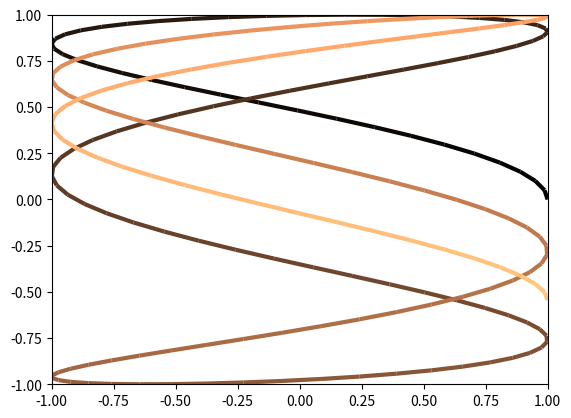

Write the Python code that produced this figure.
import numpy as np
import matplotlib.pyplot as plt
from matplotlib.collections import LineCollection

t = np.linspace(0, 10, 200)
x = np.cos(np.pi * t)
y = np.sin(t)


# Create a set of line segments so that we can color them individually
# This creates the points as a N x 1 x 2 array so that we can stack points
# together easily to get the segments. The segments array for line collection
# needs to be numlines x points per line x 2 (x and y)
points = np.array([x, y]).T.reshape(-1, 1, 2)
segments = np.concatenate([points[:-1], points[1:]], axis=1)

# Create the line collection object, setting the colormapping parameters.
# Have to set the actual values used for colormapping separately.
lc = LineCollection(segments, cmap=plt.get_cmap('copper'), norm=plt.Normalize(0, 10))
lc.set_array(t)
lc.set_linewidth(3)

plt.gca().add_collection(lc)
plt.xlim(-1, 1)
plt.ylim(-1, 1)
plt.show()
